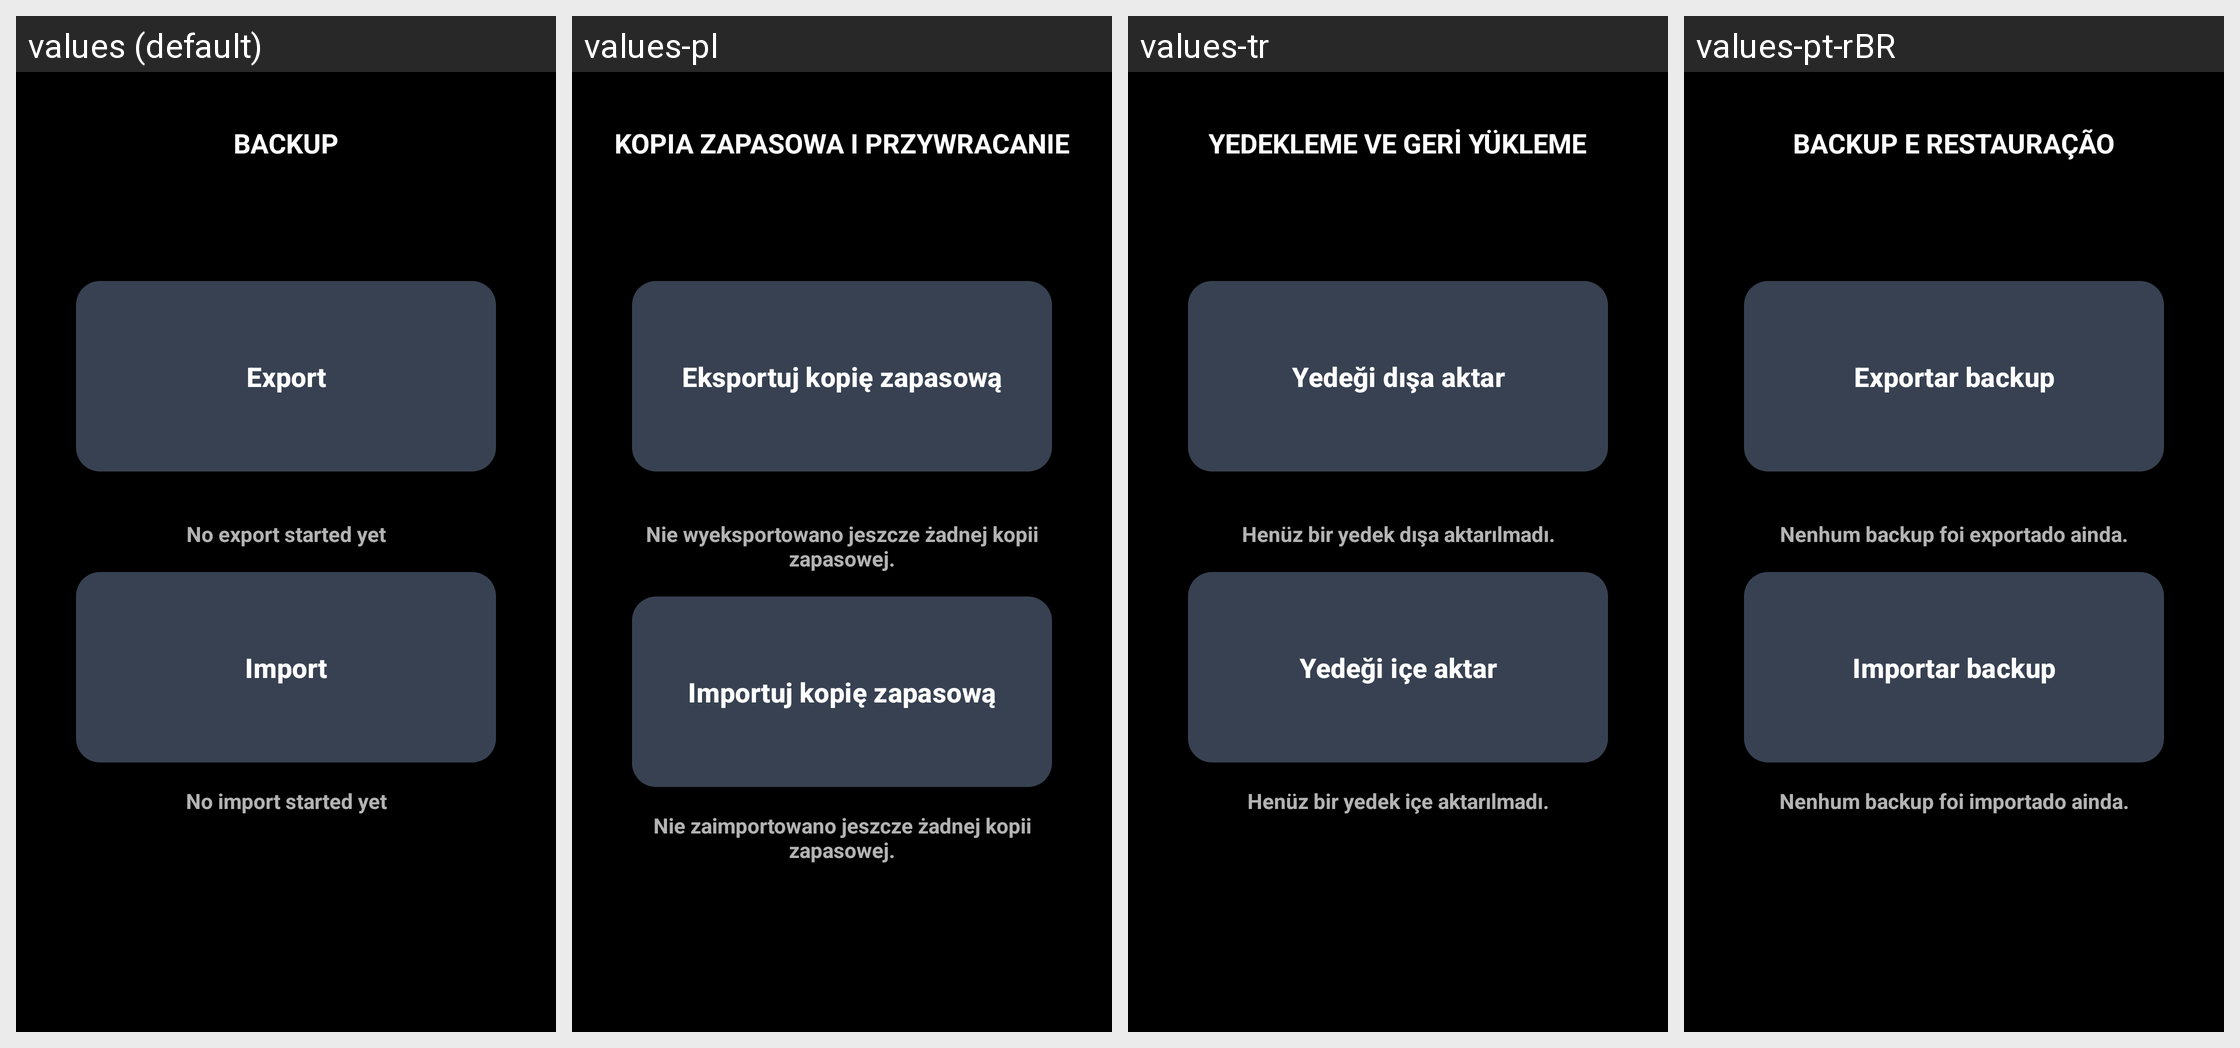

This grid shows one Android layout under several languages. Give, for every string resource on the screen, its name, the default text and each shown locale's text.
Android screen res/layout/activity_backup.xml rendered under 4 locales, left to right: values (default), values-pl, values-tr, values-pt-rBR. Device: Nexus 5 (rendered at 1080×1920; each locale shown at half size, 540×960, under a caption strip naming it); theme Theme.AllIsOK.
Other locales in the repository, not shown: values-de, values-es, values-fr, values-it, values-ru.
Strings drawn on this screen, with the default value and each locale's value (text and hints the layout hard-codes, and strings that could not be matched under every locale, appear in the picture but are not listed):

backup_title
  values: Backup
  values-pl: Kopia zapasowa i przywracanie
  values-tr: Yedekleme ve geri yükleme
  values-pt-rBR: Backup e restauração

backup_export
  values: Export
  values-pl: Eksportuj kopię zapasową
  values-tr: Yedeği dışa aktar
  values-pt-rBR: Exportar backup

backup_export_status_empty
  values: No export started yet
  values-pl: Nie wyeksportowano jeszcze żadnej kopii zapasowej.
  values-tr: Henüz bir yedek dışa aktarılmadı.
  values-pt-rBR: Nenhum backup foi exportado ainda.

backup_import
  values: Import
  values-pl: Importuj kopię zapasową
  values-tr: Yedeği içe aktar
  values-pt-rBR: Importar backup

backup_import_status_empty
  values: No import started yet
  values-pl: Nie zaimportowano jeszcze żadnej kopii zapasowej.
  values-tr: Henüz bir yedek içe aktarılmadı.
  values-pt-rBR: Nenhum backup foi importado ainda.
